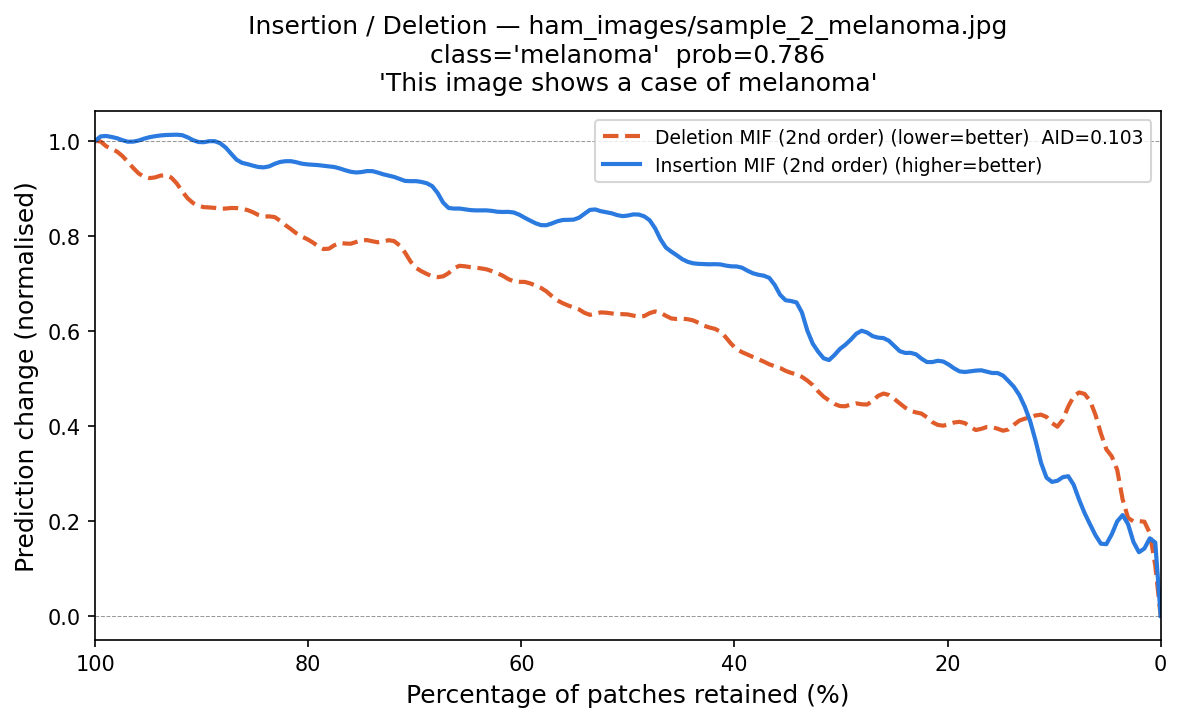

The data file committed next to this chart (first rows):
fraction_del_mif, deletion_mif, fraction_ins_mif, insertion_mif
1.0, 1.0, 0.0, -5.1829784e-07
0.9949, 1.014, 0.005102, 0.286
0.9898, 0.9763, 0.0102, 0.1255
0.9847, 0.9845, 0.01531, 0.1574
0.9796, 0.9825, 0.02041, 0.1012
0.9745, 0.9679, 0.02551, 0.1479
0.9694, 0.9578, 0.03061, 0.2022
0.9643, 0.9419, 0.03571, 0.2454
0.9592, 0.9292, 0.04082, 0.1939
0.9541, 0.9215, 0.04592, 0.1795
0.949, 0.9212, 0.05102, 0.1263
0.9439, 0.9184, 0.05612, 0.1482
0.9388, 0.9318, 0.06122, 0.1668
0.9337, 0.9291, 0.06633, 0.196
0.9286, 0.9274, 0.07143, 0.2144
0.9235, 0.9152, 0.07653, 0.2369
0.9184, 0.8903, 0.08163, 0.2838
0.9133, 0.8773, 0.08673, 0.3141
0.9082, 0.8669, 0.09184, 0.2899
0.9031, 0.8624, 0.09694, 0.2796
0.898, 0.8589, 0.102, 0.2832
0.8929, 0.8596, 0.1071, 0.2735
0.8878, 0.8629, 0.1122, 0.309
0.8827, 0.8521, 0.1173, 0.3787
0.8776, 0.8592, 0.1224, 0.4156
0.8724, 0.8587, 0.1276, 0.4414
0.8673, 0.861, 0.1327, 0.4695
0.8622, 0.8555, 0.1378, 0.488
0.8571, 0.8569, 0.1429, 0.4891
0.852, 0.8509, 0.148, 0.5118
0.8469, 0.8436, 0.1531, 0.5192
0.8418, 0.8363, 0.1582, 0.5024
0.8367, 0.8419, 0.1633, 0.517
0.8316, 0.8463, 0.1684, 0.5213
0.8265, 0.8331, 0.1735, 0.5138
0.8214, 0.8177, 0.1786, 0.5176
0.8163, 0.8205, 0.1837, 0.5121
0.8112, 0.8008, 0.1888, 0.5097
0.8061, 0.7982, 0.1939, 0.5222
0.801, 0.7953, 0.199, 0.5295
0.7959, 0.7867, 0.2041, 0.5378
0.7908, 0.7793, 0.2092, 0.543
0.7857, 0.7674, 0.2143, 0.5308
0.7806, 0.7675, 0.2194, 0.5307
0.7755, 0.7821, 0.2245, 0.5366
0.7704, 0.7936, 0.2296, 0.5607
0.7653, 0.7803, 0.2347, 0.5526
0.7602, 0.7806, 0.2398, 0.555
0.7551, 0.7873, 0.2449, 0.5466
0.75, 0.794, 0.25, 0.5734
0.7449, 0.7918, 0.2551, 0.5801
0.7398, 0.7915, 0.2602, 0.5915
0.7347, 0.7795, 0.2653, 0.5825
0.7296, 0.7915, 0.2704, 0.5846
0.7245, 0.7904, 0.2755, 0.5985
0.7194, 0.7973, 0.2806, 0.6097
0.7143, 0.7784, 0.2857, 0.5962
0.7092, 0.7733, 0.2908, 0.5812
0.7041, 0.739, 0.2959, 0.5657
0.699, 0.7286, 0.301, 0.5681
... 137 more rows
